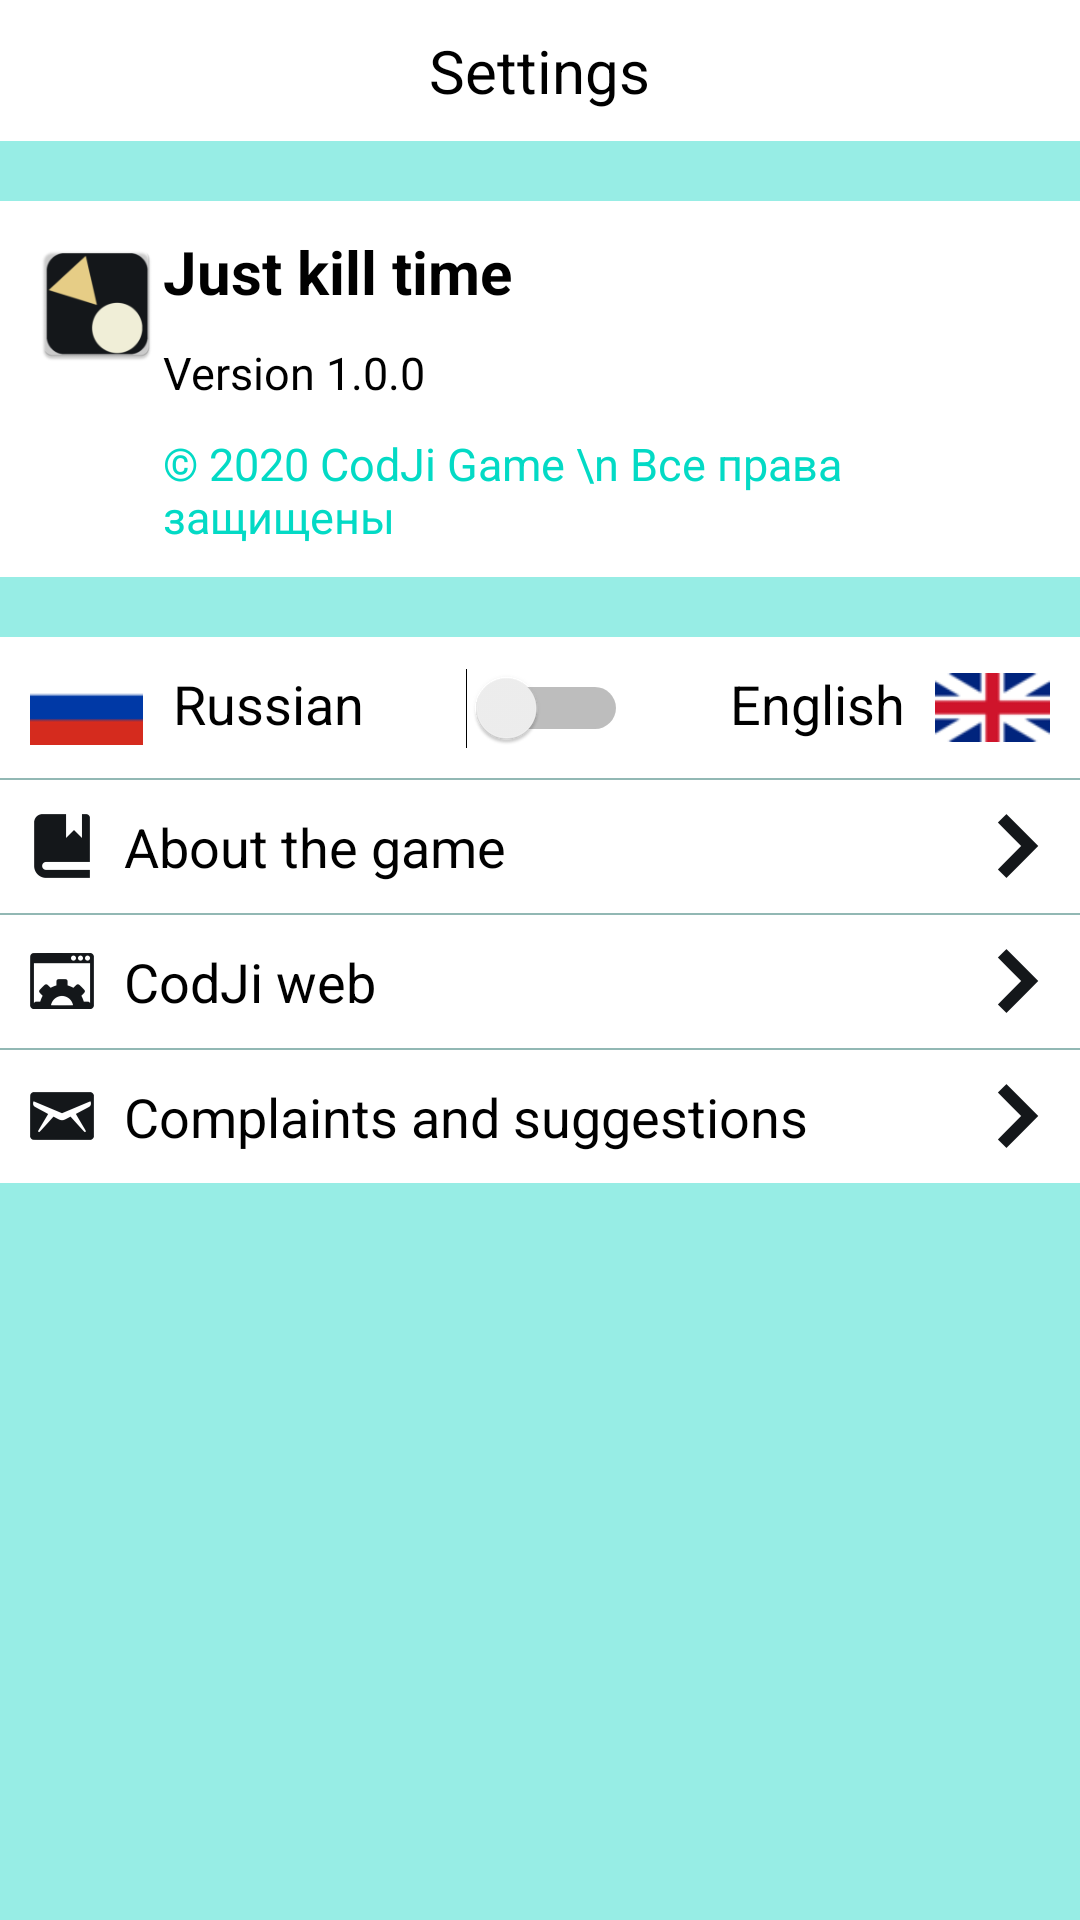

Layout XML and referenced resources for this Android screen:
<!-- AndroidManifest.xml: application theme AppTheme -->
<!-- res/layout/activity_option.xml -->
<?xml version="1.0" encoding="utf-8"?>
<ScrollView xmlns:android="http://schemas.android.com/apk/res/android"
    android:id="@+id/mainRelativeLayout"
    xmlns:tools="http://schemas.android.com/tools"
    android:layout_width="match_parent"
    android:layout_height="match_parent"
    tools:context=".OptionActivity"
    android:background="@color/colorAccent40"
    android:orientation="vertical">

    <LinearLayout
        android:layout_width="match_parent"
        android:layout_height="wrap_content"
        android:orientation="vertical">

        <LinearLayout
            android:layout_width="match_parent"
            android:layout_height="wrap_content"
            android:gravity="center"
            android:background="#ffffff"
            android:padding="10dp">

            <TextView
                android:layout_width="wrap_content"
                android:layout_height="wrap_content"
                android:text="@string/option"
                android:textSize="20dp"
                android:textColor="#000000"/>

        </LinearLayout>

        <LinearLayout
            android:layout_width="match_parent"
            android:layout_height="wrap_content"
            android:background="#ffffff"
            android:layout_marginTop="20dp"
            android:layout_marginBottom="20dp"
            android:padding="10dp"
            android:orientation="horizontal">

            <ImageView
                android:layout_width="wrap_content"
                android:layout_height="wrap_content"
                android:layout_weight="1"
                android:src="@mipmap/ic_launcher"/>

            <LinearLayout
                android:layout_width="wrap_content"
                android:layout_height="wrap_content"
                android:layout_weight="3"
                android:orientation="vertical">

                <TextView
                    android:layout_width="match_parent"
                    android:layout_height="wrap_content"
                    android:text="@string/app_name"
                    android:textStyle="bold"
                    android:textColor="#000000"
                    android:layout_gravity="left"
                    android:textSize="20dp"
                    android:layout_marginBottom="10dp"/>

                <TextView
                    android:layout_width="match_parent"
                    android:layout_height="wrap_content"
                    android:text="@string/version"
                    android:textColor="#000000"
                    android:layout_gravity="left"
                    android:textSize="15dp"
                    android:layout_marginBottom="10dp"/>

                <TextView
                    android:layout_width="match_parent"
                    android:layout_height="wrap_content"
                    android:text="© 2020 CodJi Game \n Все права защищены"
                    android:textColor="@color/colorAccent"
                    android:layout_gravity="left"
                    android:textSize="15dp"/>

            </LinearLayout>
        </LinearLayout>

        <LinearLayout
            android:layout_width="match_parent"
            android:layout_height="wrap_content"
            android:orientation="vertical"
            android:divider="@drawable/divider_option"
            android:showDividers="middle">

            <LinearLayout
                android:layout_width="match_parent"
                android:layout_height="wrap_content"
                android:orientation="horizontal"
                android:background="#ffffff"
                android:padding="10dp"
                android:gravity="center_horizontal">

                <ImageView
                    android:layout_width="wrap_content"
                    android:layout_height="match_parent"
                    android:layout_weight="2"
                    android:src="@drawable/russian"
                    android:layout_marginRight="10dp"/>

                <TextView
                    android:layout_width="wrap_content"
                    android:layout_height="wrap_content"
                    android:text="@string/russian"
                    android:textSize="18dp"
                    android:textColor="#000000"
                    android:gravity="left"
                    android:layout_weight="4"/>

                <Switch
                    android:id="@+id/languageSwitch"
                    android:layout_width="wrap_content"
                    android:layout_height="wrap_content"/>

                <TextView
                    android:layout_width="wrap_content"
                    android:layout_height="wrap_content"
                    android:text="@string/english"
                    android:textSize="18dp"
                    android:textColor="#000000"
                    android:gravity="right"
                    android:layout_weight="4"/>

                <ImageView
                    android:layout_width="wrap_content"
                    android:layout_height="match_parent"
                    android:layout_weight="2"
                    android:src="@drawable/english"
                    android:layout_marginLeft="10dp"/>

            </LinearLayout>

            <LinearLayout
                android:id="@+id/aboutGameLayout"
                android:layout_width="match_parent"
                android:layout_height="wrap_content"
                android:orientation="horizontal"
                android:background="#ffffff"
                android:padding="10dp"
                android:gravity="left">

                <ImageView
                    android:layout_width="wrap_content"
                    android:layout_height="wrap_content"
                    android:src="@drawable/about_game"
                    android:layout_marginRight="10dp"
                    android:layout_gravity="center_vertical"/>

                <TextView
                    android:layout_width="wrap_content"
                    android:layout_height="wrap_content"
                    android:text="@string/aboutGame"
                    android:textColor="#000000"
                    android:layout_weight="8"
                    android:textSize="18dp"/>

                <ImageView
                    android:layout_width="wrap_content"
                    android:layout_height="wrap_content"
                    android:src="@drawable/arrow_right"
                    android:layout_gravity="right|center_vertical"/>

            </LinearLayout>

            <LinearLayout
                android:id="@+id/web"
                android:layout_width="match_parent"
                android:layout_height="wrap_content"
                android:orientation="horizontal"
                android:background="#ffffff"
                android:padding="10dp"
                android:gravity="left">

                <ImageView
                    android:layout_width="wrap_content"
                    android:layout_height="wrap_content"
                    android:src="@drawable/web"
                    android:layout_marginRight="10dp"
                    android:layout_gravity="center_vertical"/>

                <TextView
                    android:layout_width="wrap_content"
                    android:layout_height="wrap_content"
                    android:text="@string/codJiWeb"
                    android:textColor="#000000"
                    android:layout_weight="8"
                    android:textSize="18dp"/>

                <ImageView
                    android:layout_width="wrap_content"
                    android:layout_height="wrap_content"
                    android:src="@drawable/arrow_right"
                    android:layout_gravity="right|center_vertical"/>

            </LinearLayout>

            <LinearLayout
                android:id="@+id/support"
                android:layout_width="match_parent"
                android:layout_height="wrap_content"
                android:orientation="horizontal"
                android:background="#ffffff"
                android:padding="10dp"
                android:gravity="left">

                <ImageView
                    android:layout_width="wrap_content"
                    android:layout_height="wrap_content"
                    android:src="@drawable/support"
                    android:layout_marginRight="10dp"
                    android:layout_gravity="center_vertical"/>

                <TextView
                    android:layout_width="wrap_content"
                    android:layout_height="wrap_content"
                    android:text="@string/support"
                    android:textColor="#000000"
                    android:layout_weight="8"
                    android:textSize="18dp"/>

                <ImageView
                    android:layout_width="wrap_content"
                    android:layout_height="wrap_content"
                    android:src="@drawable/arrow_right"
                    android:layout_gravity="right|center_vertical"/>

            </LinearLayout>

        </LinearLayout>
    </LinearLayout>

</ScrollView>
<!-- resources referenced by this layout -->
<resources>
  <color name="colorAccent">#03DAC5</color>
  <color name="colorAccent40">#6603DAC5</color>
  <!-- drawable about_game: png bitmap (drawable-xxhdpi, 714 bytes) -->
  <!-- drawable arrow_right: png bitmap (drawable-xxhdpi, 1043 bytes) -->
  <!-- drawable divider_option (drawable) -->
  <?xml version="1.0" encoding="utf-8"?>
  <shape xmlns:android="http://schemas.android.com/apk/res/android" >
      <size android:height="0.5dp" />
      <solid android:color="#90909090" />
  </shape>
  <!-- drawable english: png bitmap (drawable-xxhdpi, 1871 bytes) -->
  <!-- drawable russian: png bitmap (drawable-xxhdpi, 351 bytes) -->
  <!-- drawable support: png bitmap (drawable-xxhdpi, 1402 bytes) -->
  <!-- drawable web: png bitmap (drawable-xxhdpi, 1299 bytes) -->
  <!-- mipmap ic_launcher: png bitmap (mipmap-hdpi, 1907 bytes) -->
  <string name="aboutGame">About the game</string>
  <string name="app_name" translatable="false">Just kill time</string>
  <string name="codJiWeb" translatable="false">CodJi web</string>
  <string name="english">English</string>
  <string name="option">Settings</string>
  <string name="russian">Russian</string>
  <string name="support">Complaints and suggestions</string>
  <string name="version">Version 1.0.0</string>
  <style name="AppTheme" parent="Theme.AppCompat.Light.NoActionBar">
          
          <item name="colorPrimary">@color/backgroundColor</item>
          <item name="colorPrimaryDark">@color/backgroundColor</item>
          <item name="colorAccent">@color/colorAccent</item>
          <item name="android:windowFullscreen">true</item>
          <item name="android:windowContentOverlay">@null</item>
          <item name="android:windowNoTitle">true</item>
      </style>
  <color name="backgroundColor">#14171A</color>
</resources>
